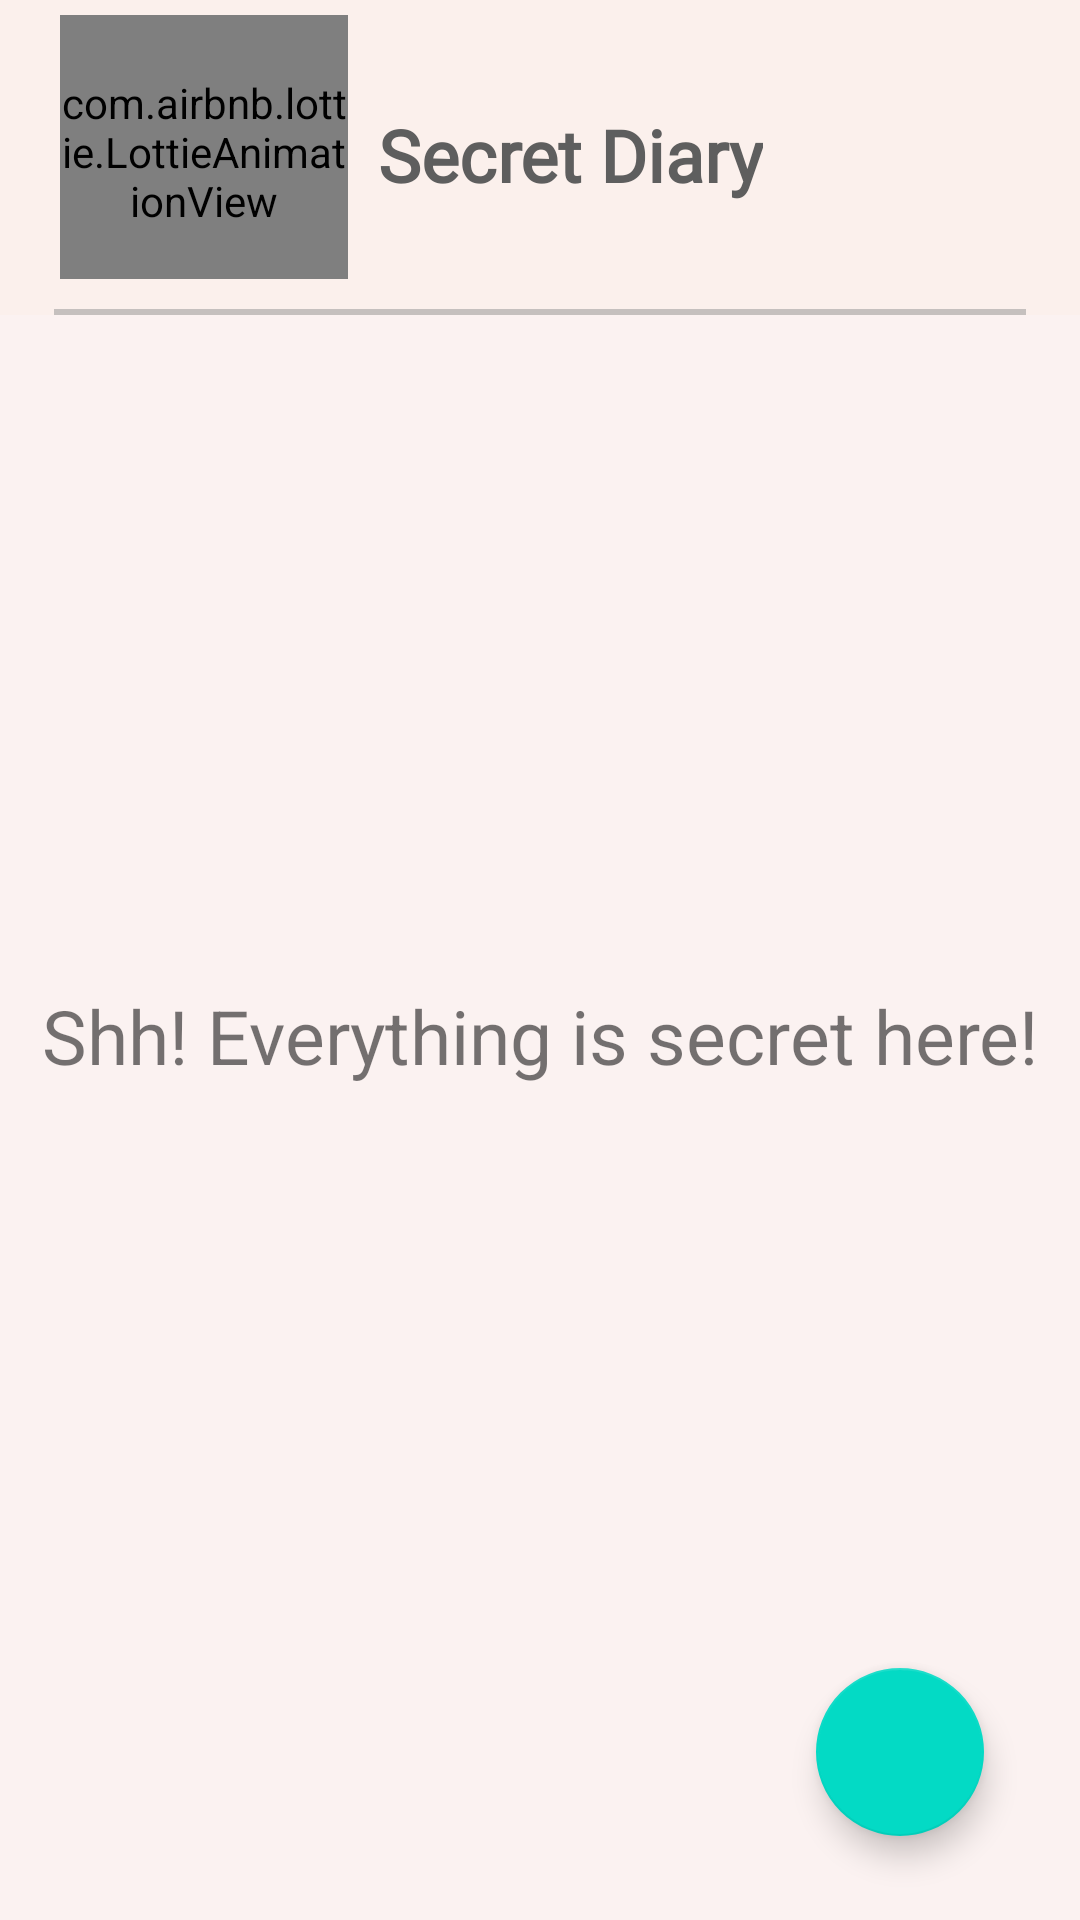

This screen was rendered from an Android layout file. Write that file and the resources it references.
<!-- AndroidManifest.xml: application theme Theme.PrepShala -->
<!-- res/layout/activity_secret_diary.xml -->
<?xml version="1.0" encoding="utf-8"?>
<androidx.constraintlayout.widget.ConstraintLayout xmlns:android="http://schemas.android.com/apk/res/android"
    xmlns:app="http://schemas.android.com/apk/res-auto"
    xmlns:tools="http://schemas.android.com/tools"
    android:layout_width="match_parent"
    android:layout_height="match_parent"
    tools:context=".secretDiary.SecretDiaryActivity"
    android:background="#FBF2F1">

    <LinearLayout
        android:id="@+id/LL1"
        android:layout_width="match_parent"
        android:layout_height="wrap_content"
        android:background="#FBF0EC"
        android:orientation="vertical"
        app:layout_constraintEnd_toEndOf="parent"
        app:layout_constraintStart_toStartOf="parent"
        app:layout_constraintTop_toTopOf="parent">

        <LinearLayout
            android:id="@+id/LL2"
            android:layout_width="match_parent"
            android:layout_height="wrap_content"
            android:orientation="horizontal">

            <com.airbnb.lottie.LottieAnimationView
                android:paddingTop="3dp"
                android:layout_width="96dp"
                android:layout_height="88dp"
                android:layout_marginStart="20dp"
                android:layout_marginRight="20dp"
                android:layout_marginTop="5dp"
                android:id="@+id/diaryIcon"
                android:background="#FBF0EC"
                android:soundEffectsEnabled="true"
                app:lottie_autoPlay="true"
                app:lottie_fileName="diary1.json"
                app:lottie_loop="true" />

            <LinearLayout
                android:id="@+id/LL3"
                android:layout_width="wrap_content"
                android:layout_height="wrap_content"
                android:orientation="vertical"
                android:layout_gravity="center">

                <LinearLayout
                    android:id="@+id/LL4"
                    android:layout_width="wrap_content"
                    android:layout_height="wrap_content"
                    android:layout_marginTop="10dp"
                    android:layout_marginStart="10dp"
                    android:orientation="horizontal">

                    <TextView
                        android:id="@+id/diaryAppName"
                        android:layout_width="wrap_content"
                        android:layout_height="wrap_content"
                        android:fontFamily="@font/roboto_bold"
                        android:text="Secret Diary"
                        android:textColor="#5E5E5E"
                        android:textSize="24dp"
                        android:textStyle="bold" />

                    <View
                        android:layout_width="40dp"
                        android:layout_height="6dp"
                        android:layout_gravity="center"
                        android:layout_marginLeft="8dp"
                        android:background="@drawable/bg_view"/>

                </LinearLayout>

            </LinearLayout>

        </LinearLayout>

        <View
            android:layout_width="match_parent"
            android:layout_height="2dp"
            android:layout_marginLeft="18dp"
            android:layout_marginTop="10dp"
            android:layout_marginRight="18dp"
            android:background="#7a8b8b8b" />

        <androidx.recyclerview.widget.RecyclerView
            android:id="@+id/diaryRecycler"
            android:layout_width="match_parent"
            android:layout_height="wrap_content"
            android:background="#FBF2F1"
            app:layout_constraintBottom_toBottomOf="parent"
            app:layout_constraintEnd_toEndOf="parent"
            app:layout_constraintHorizontal_bias="0.0"
            app:layout_constraintStart_toStartOf="parent"
            app:layout_constraintTop_toBottomOf="@id/LL1"
            app:layout_constraintVertical_bias="0.0" />

    </LinearLayout>

    <TextView
        android:id="@+id/diaryDisplayMessage"
        android:layout_width="wrap_content"
        android:layout_height="wrap_content"
        android:text="Shh! Everything is secret here!"
        android:textSize="25sp"
        android:layout_marginTop="50dp"
        android:layout_gravity="center"
        app:layout_constraintTop_toTopOf="parent"
        app:layout_constraintBottom_toBottomOf="parent"
        app:layout_constraintStart_toStartOf="parent"
        app:layout_constraintEnd_toEndOf="parent"
        />

    <com.google.android.material.floatingactionbutton.FloatingActionButton
        android:id="@+id/diaryAddBtn"
        android:layout_width="wrap_content"
        android:layout_height="wrap_content"
        android:layout_marginEnd="32dp"
        android:layout_marginBottom="28dp"
        android:src="@drawable/ic_add"
        android:background="#5E5E5E"
        app:layout_constraintBottom_toBottomOf="parent"
        app:layout_constraintEnd_toEndOf="parent"
        app:tint="@color/white" />



</androidx.constraintlayout.widget.ConstraintLayout>
<!-- resources referenced by this layout -->
<resources>
  <color name="white">#FFFFFFFF</color>
  <style name="Theme.PrepShala" parent="Theme.MaterialComponents.DayNight.NoActionBar">
          
          <item name="colorPrimary">@color/colorPrimary</item>
          <item name="colorPrimaryDark">@color/colorPrimaryDark</item>
          <item name="colorAccent">@color/colorAccent</item>
          
          <item name="colorSecondary">@color/teal_200</item>
          <item name="colorSecondaryVariant">@color/teal_700</item>
          <item name="colorOnSecondary">@color/black</item>
          
          <item name="android:statusBarColor" tools:targetApi="l">?attr/colorSecondaryVariant</item>
          
      </style>
  <color name="colorPrimary">#008577</color>
  <color name="colorPrimaryDark">#00574B</color>
  <color name="colorAccent">#D81B60</color>
  <color name="teal_200">#FF03DAC5</color>
  <color name="teal_700">#FF018786</color>
  <color name="black">#FF000000</color>
</resources>
